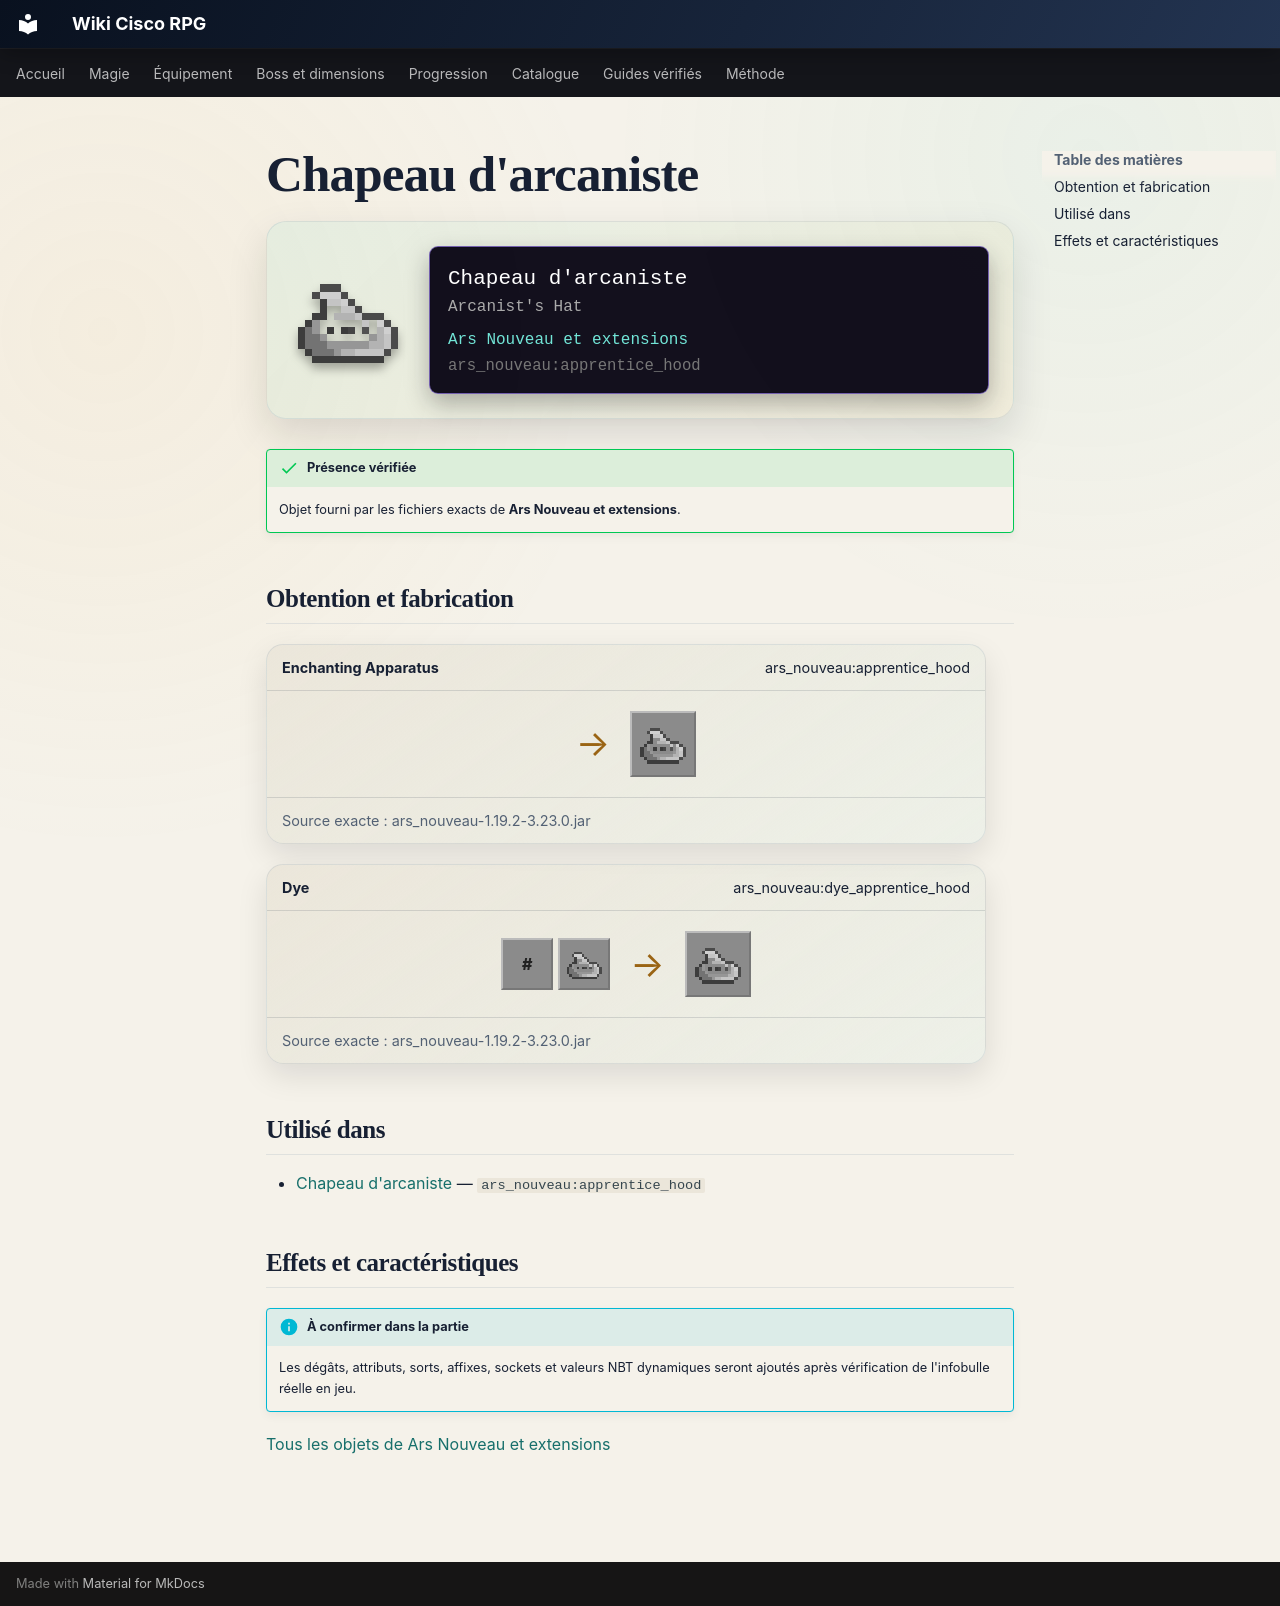

repository: Kloups-Dev/wiki-cisco-rpg · page: catalogue/objets/ars_nouveau/apprentice_hood/index.html · generator: mkdocs

# Chapeau d'arcaniste

<div class="mc-item-showcase">
<img class="mc-item-icon" src="../../../../assets/generated/items/ars_nouveau/apprentice_hood.png" alt="Chapeau d&#x27;arcaniste">
<div class="mc-tooltip-card">
<div class="mc-tooltip-card__name">Chapeau d&#x27;arcaniste</div>
<div class="mc-tooltip-card__alias">Arcanist&#x27;s Hat</div>
<div class="mc-tooltip-card__mod">Ars Nouveau et extensions</div>
<div class="mc-tooltip-card__id">ars_nouveau:apprentice_hood</div>
</div>
</div>

!!! success "Présence vérifiée"
    Objet fourni par les fichiers exacts de **Ars Nouveau et extensions**.

## Obtention et fabrication

<div class="jei-recipe"><div class="jei-recipe__head"><strong>Enchanting Apparatus</strong><span>ars_nouveau:apprentice_hood</span></div><div class="jei-recipe__body"><div class="jei-inputs"></div><span class="jei-arrow">→</span><span class="jei-slot jei-slot--result"><img src="../../../../assets/generated/items/ars_nouveau/apprentice_hood.png" alt=""></span></div><div class="jei-recipe__source">Source exacte : ars_nouveau-1.19.2-3.23.0.jar</div></div>
<div class="jei-recipe"><div class="jei-recipe__head"><strong>Dye</strong><span>ars_nouveau:dye_apprentice_hood</span></div><div class="jei-recipe__body"><div class="jei-inputs"><span class="jei-slot jei-slot--tag" title="#forge:dyes">#</span><a class="jei-slot" href="../../../../catalogue/objets/ars_nouveau/apprentice_hood/" title="Chapeau d&#x27;arcaniste (ars_nouveau:apprentice_hood)"><img src="../../../../assets/generated/items/ars_nouveau/apprentice_hood.png" alt="" loading="lazy"></a></div><span class="jei-arrow">→</span><span class="jei-slot jei-slot--result"><img src="../../../../assets/generated/items/ars_nouveau/apprentice_hood.png" alt=""></span></div><div class="jei-recipe__source">Source exacte : ars_nouveau-1.19.2-3.23.0.jar</div></div>

## Utilisé dans

- [Chapeau d'arcaniste](../../../catalogue/objets/ars_nouveau/apprentice_hood.md) — <code>ars_nouveau:apprentice_hood</code>

## Effets et caractéristiques

!!! info "À confirmer dans la partie"
    Les dégâts, attributs, sorts, affixes, sockets et valeurs NBT dynamiques seront ajoutés après vérification de l'infobulle réelle en jeu.

[Tous les objets de Ars Nouveau et extensions](../../../contenu/ars-nouveau.md)
